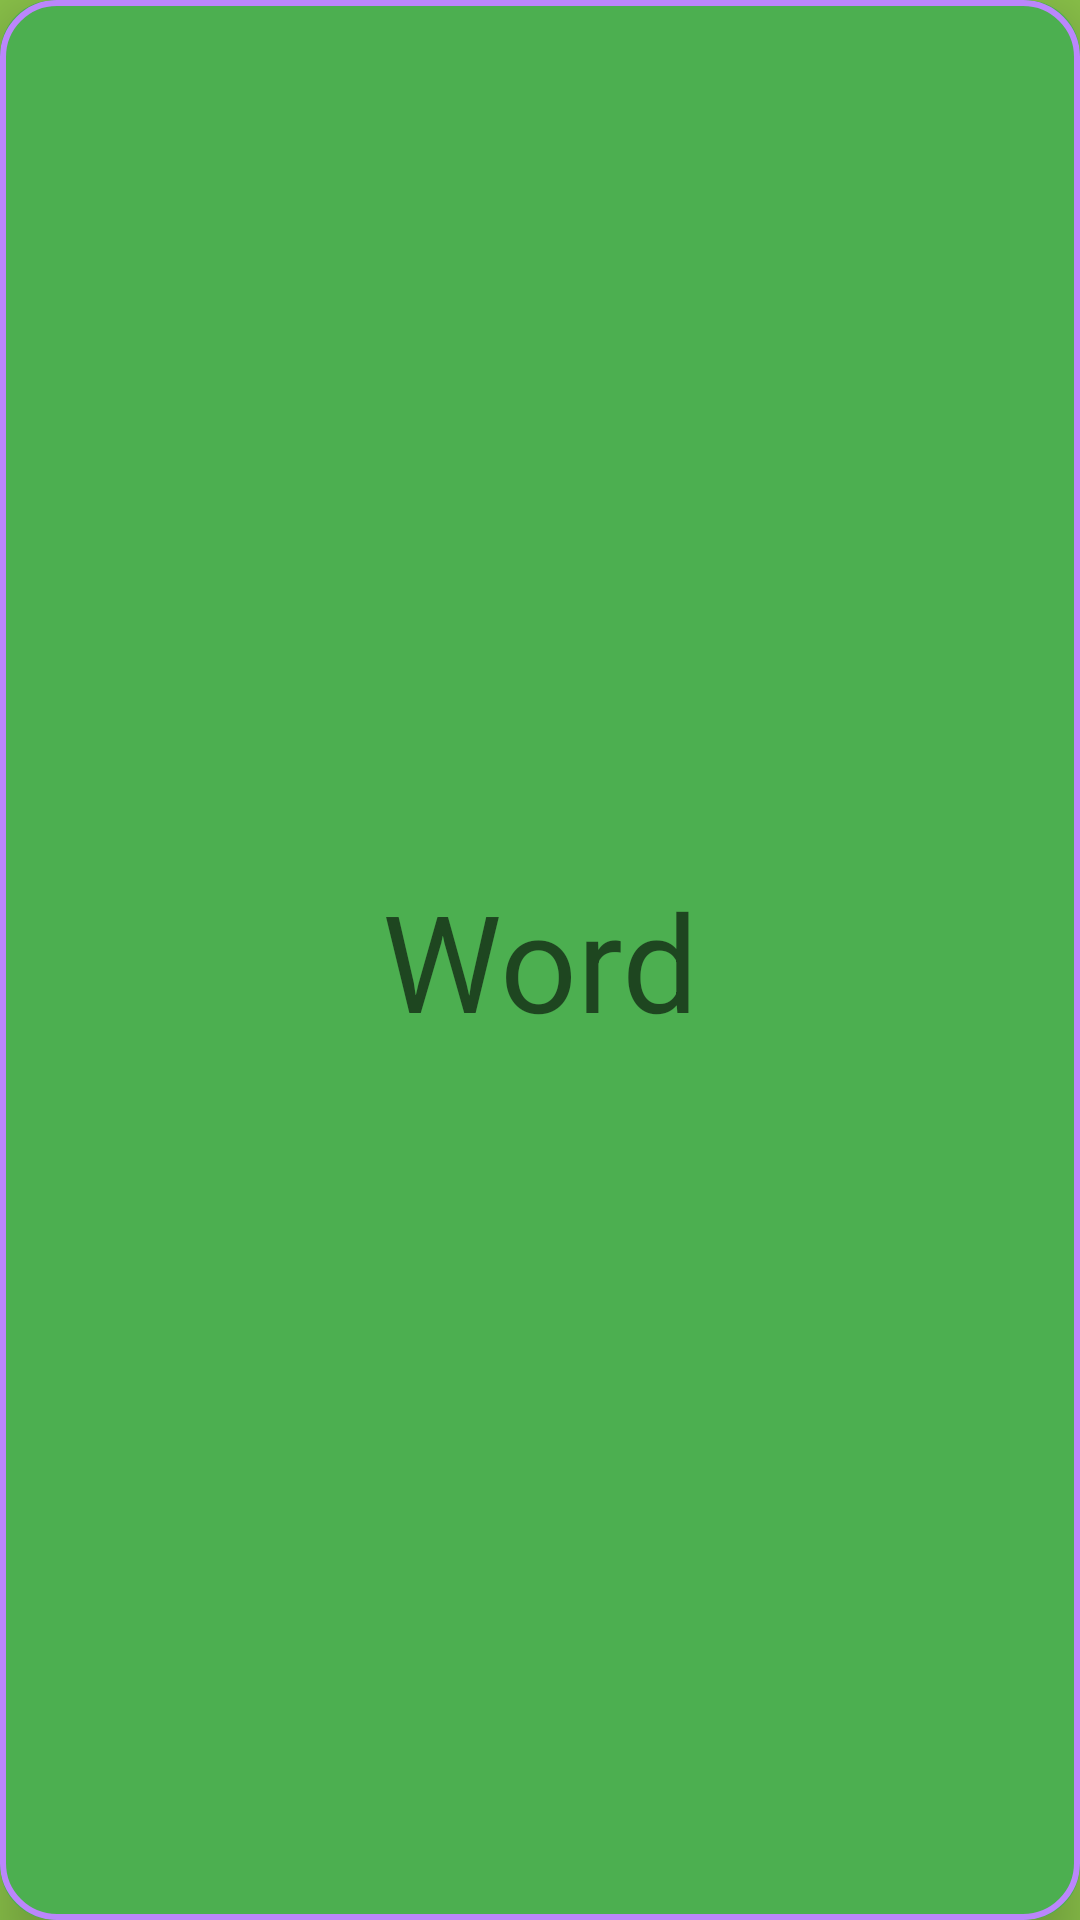

Produce the Android XML layout that renders to this screen, including the resource entries it uses.
<!-- AndroidManifest.xml: application theme Theme.Crocodile -->
<!-- res/layout/fragment_word_card.xml -->
<?xml version="1.0" encoding="utf-8"?>
<androidx.cardview.widget.CardView xmlns:android="http://schemas.android.com/apk/res/android"
        xmlns:app="http://schemas.android.com/apk/res-auto"
        xmlns:tools="http://schemas.android.com/tools"
        android:layout_width="match_parent"
        android:layout_height="match_parent"
        tools:context=".WordCardFragment"
        android:id="@+id/frameLayout"
        android:background="#4CAF50"
        app:cardBackgroundColor="#4CAF50"
        app:cardCornerRadius="18dp"
        android:layout_margin="24dp"
        app:cardElevation="12dp">

    
    <FrameLayout
            android:layout_width="match_parent"
            android:layout_height="match_parent"
            android:background="@drawable/card_edge">

        <androidx.constraintlayout.widget.ConstraintLayout
                android:layout_width="match_parent"
                android:layout_height="match_parent">

            <TextView
                    android:layout_width="wrap_content"
                    android:layout_height="wrap_content"
                    android:text="Word"
                    android:id="@+id/textView5"
                    android:textAppearance="@style/TextAppearance.AppCompat.Display2"
                    android:layout_marginEnd="32dp"
                    app:layout_constraintEnd_toEndOf="parent"
                    app:layout_constraintStart_toStartOf="parent"
                    android:layout_marginStart="32dp"
                    app:layout_constraintBottom_toBottomOf="parent"
                    app:layout_constraintTop_toTopOf="parent"
                    android:layout_marginBottom="64dp"
                    android:layout_marginTop="64dp" />
        </androidx.constraintlayout.widget.ConstraintLayout>
    </FrameLayout>

</androidx.cardview.widget.CardView>
<!-- resources referenced by this layout -->
<resources>
  <!-- drawable card_edge (drawable) -->
  <?xml version="1.0" encoding="utf-8"?>
  <shape xmlns:android="http://schemas.android.com/apk/res/android" >
      <solid android:color="#4CAF50"/>
      <stroke android:width="2dp"
              android:color="@color/purple_200" />
      <corners android:radius="18dp"/>
  </shape>
  <style name="Theme.Crocodile" parent="Theme.MaterialComponents.DayNight.NoActionBar">
          
          <item name="colorPrimary">@color/purple_500</item>
          <item name="colorPrimaryVariant">@color/purple_700</item>
          <item name="colorOnPrimary">@color/white</item>
          
          <item name="colorSecondary">@color/teal_200</item>
          <item name="colorSecondaryVariant">@color/teal_700</item>
          <item name="colorOnSecondary">@color/black</item>
          
          <item name="android:statusBarColor" tools:targetApi="l">?attr/colorPrimaryVariant</item>
          <item name="android:windowBackground">@color/green_background</item>
          
      </style>
  <color name="purple_200">#FFBB86FC</color>
  <color name="purple_500">#FF6200EE</color>
  <color name="purple_700">#FF3700B3</color>
  <color name="white">#FFFFFFFF</color>
  <color name="teal_200">#FF03DAC5</color>
  <color name="teal_700">#FF018786</color>
  <color name="black">#FF000000</color>
  <color name="green_background">#8BC34A</color>
</resources>
